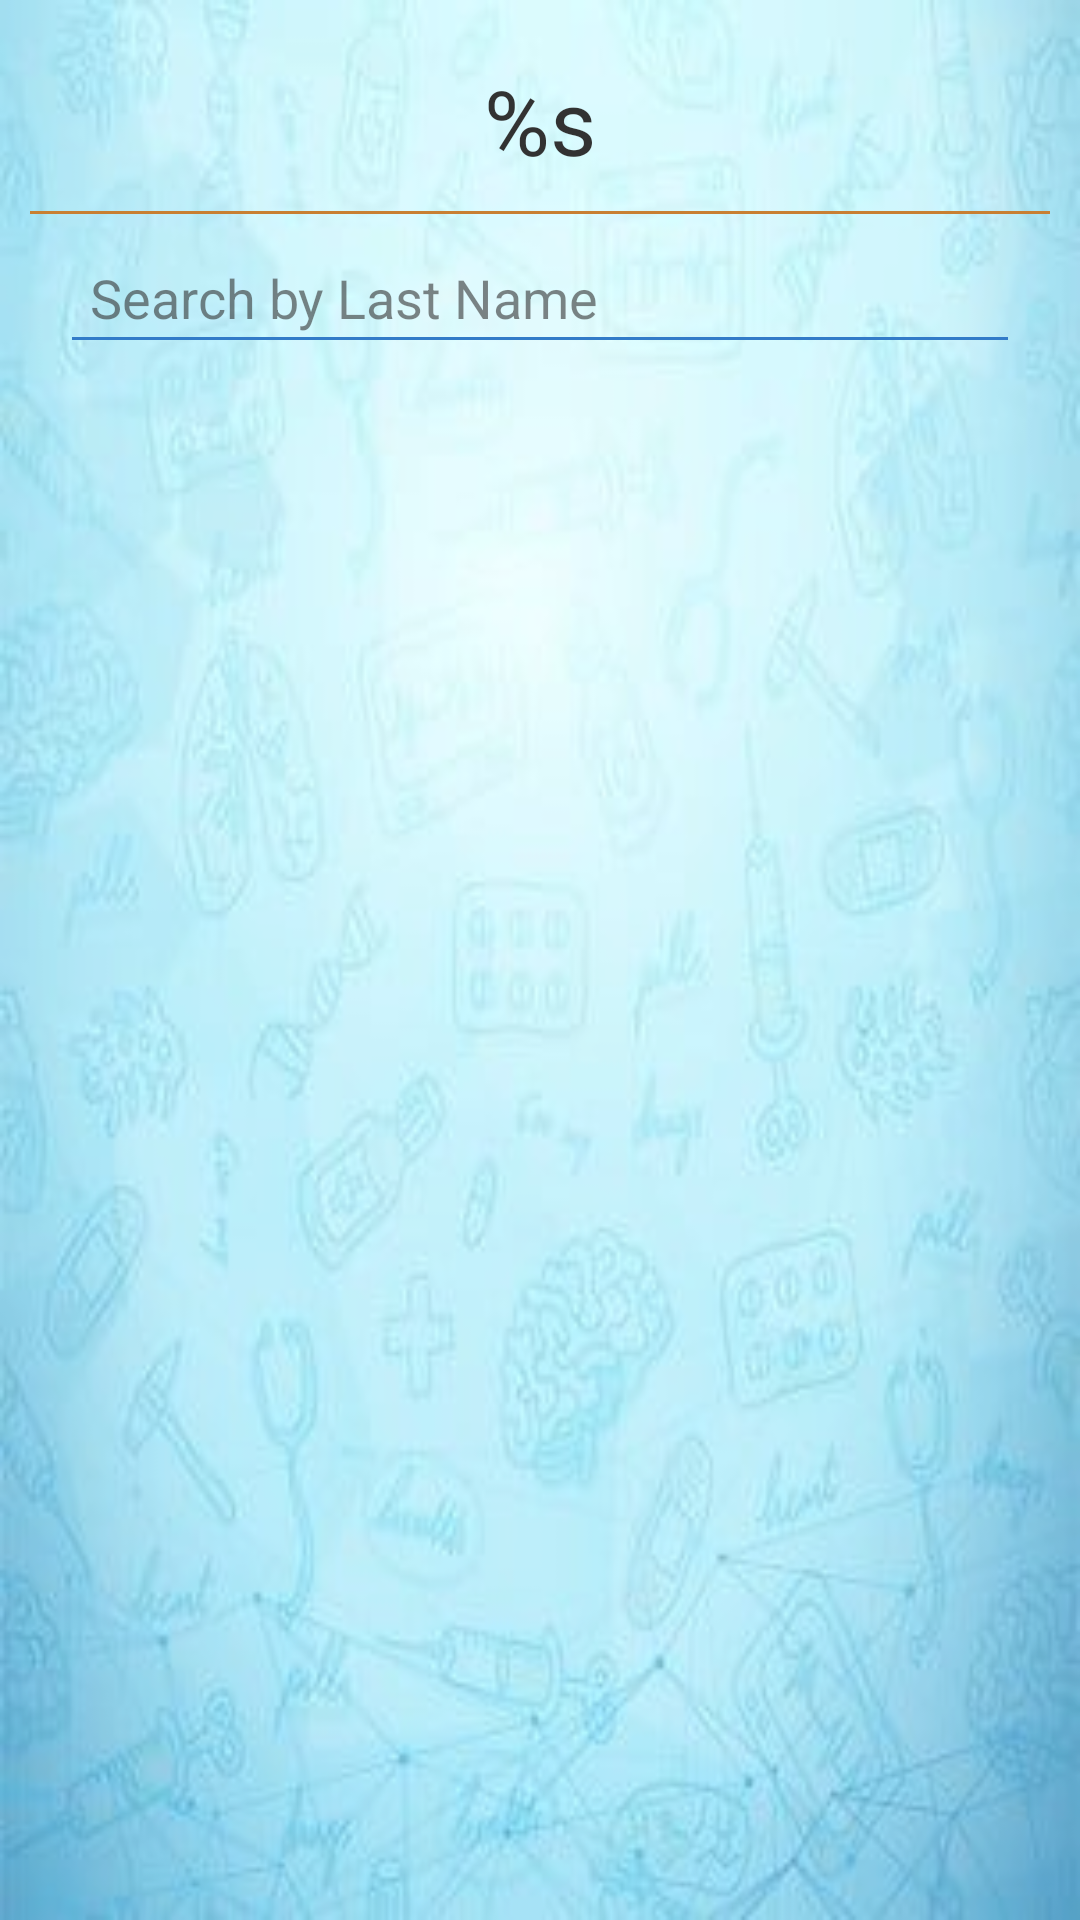

Layout XML and referenced resources for this Android screen:
<!-- AndroidManifest.xml: application theme Theme.DoctorsOrders -->
<!-- res/layout/activity_nearby_patients.xml -->
<?xml version="1.0" encoding="utf-8"?>
<androidx.constraintlayout.widget.ConstraintLayout xmlns:android="http://schemas.android.com/apk/res/android"
    android:layout_width="match_parent"
    android:layout_height="match_parent"
    android:background="@drawable/bg"
    android:alpha="0.8">
    <LinearLayout
        android:layout_width="match_parent"
        android:layout_height="match_parent"
        android:gravity="center"
        android:orientation="vertical"
        android:layout_margin="10dp">
        <TextView
            android:id="@+id/text_title"
            android:layout_width="wrap_content"
            android:layout_height="wrap_content"
            android:layout_gravity="center"
            android:textAlignment="center"
            android:text="@string/schedulerName"
            android:padding="10dp"
            android:textSize="@dimen/Header2" />

        <View
            android:layout_width="900dp"
            android:layout_height="1dp"
            android:background="@color/colorPrimaryVariant" />

        <LinearLayout
            android:layout_width="match_parent"
            android:layout_height="match_parent"
            android:layout_margin="10dp"
            android:gravity="center"
            android:orientation="vertical">

            <EditText
                android:id="@+id/editMobileNo"
                android:layout_width="match_parent"
                android:layout_height="40dp"
                android:textColor="@color/black"
                android:backgroundTint="@color/colorSecondaryVariant"
                android:drawableStart="@drawable/ic_action_name"
                android:ems="10"
                android:padding="10dp"
                android:hint="@string/search_by_last_name" />

            <ListView
                android:id="@+id/patientList"
                android:layout_width="match_parent"
                android:layout_height="match_parent" />
        </LinearLayout>
    </LinearLayout>
</androidx.constraintlayout.widget.ConstraintLayout>
<!-- resources referenced by this layout -->
<resources>
  <color name="black">#FF000000</color>
  <color name="colorPrimaryVariant">#FFBB6000</color>
  <color name="colorSecondaryVariant">#FF005BBB</color>
  <dimen name="Header2">30dp</dimen>
  <!-- drawable bg: jpg bitmap (drawable, 14632 bytes) -->
  <string name="schedulerName">%s</string>
  <string name="search_by_last_name">Search by Last Name</string>
  <style name="Theme.DoctorsOrders" parent="Theme.MaterialComponents.DayNight.DarkActionBar">
          
          <item name="colorPrimary">@color/colorPrimary</item>
          <item name="colorPrimaryVariant">@color/colorPrimaryVariant</item>
          <item name="colorOnPrimary">@color/white</item>
          
          <item name="colorSecondary">@color/colorSecondary</item>
          <item name="colorSecondaryVariant">@color/colorSecondaryVariant</item>
          <item name="colorOnSecondary">@color/white</item>
          
          <item name="android:statusBarColor">?attr/colorSecondaryVariant</item>
          
          <item name="android:textColor">@color/black</item>
      </style>
  <color name="colorPrimary">#807773</color>
  <color name="white">#FFFFFFFF</color>
  <color name="colorSecondary">#FF227DDD</color>
</resources>
